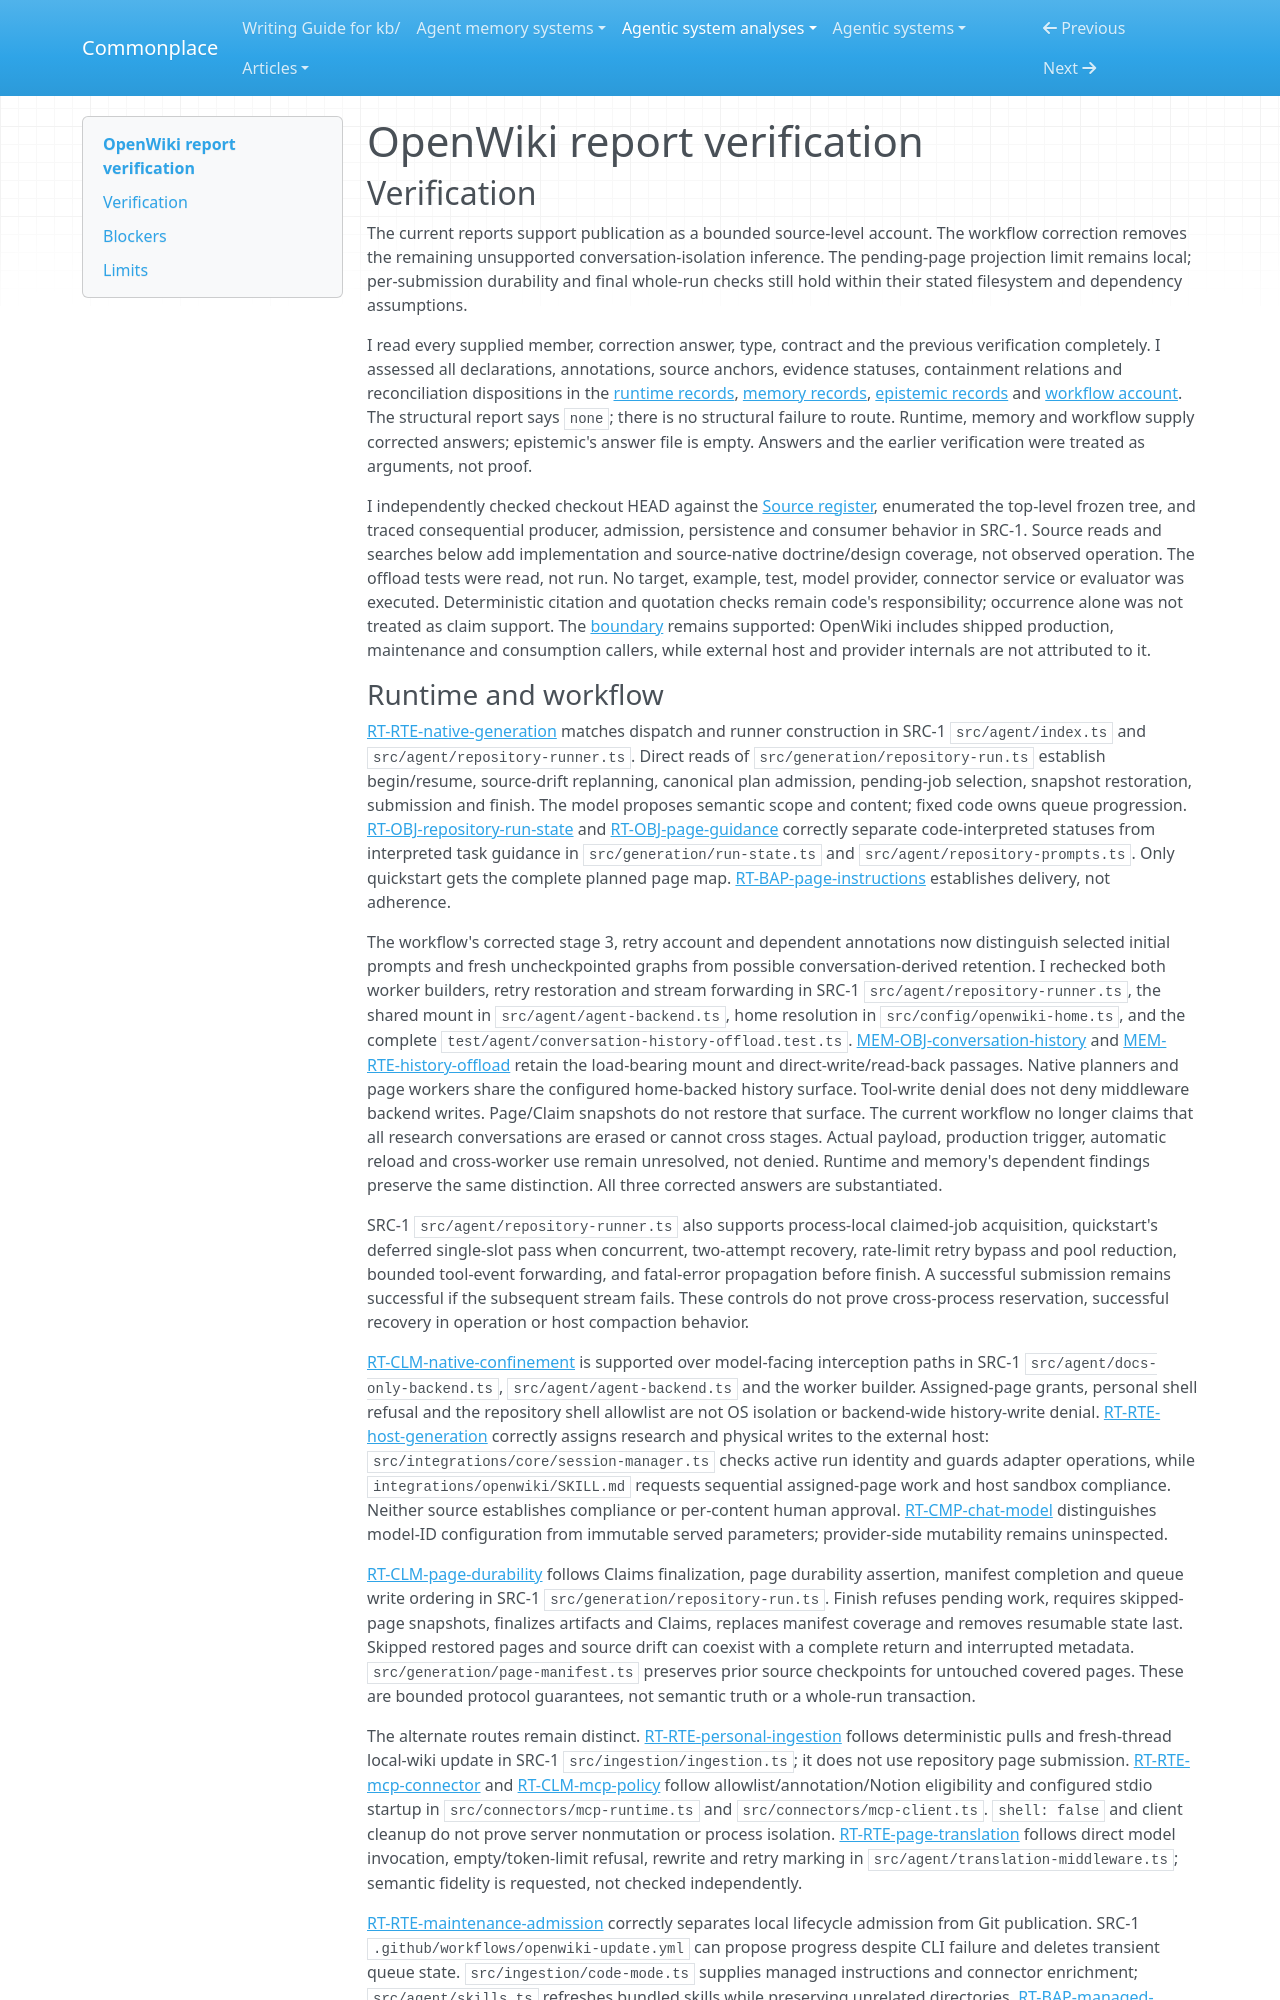

repository: zby/commonplace · page: agentic-system-analyses/retained/langchain-ai--openwiki/report-verification/index.html · generator: mkdocs

---
type: agentic-system-analyses/types/agentic-system-verification.md
description: "Independent report verification of OpenWiki's generation, retained context, Claim warrant and workflow delivery at the frozen commit."
run-id: AAS-2026-10-14-openwiki-8f502f680f75-01
reviewed-boundary: "7c469e59584bfac3f97f5c32a67604de46805999"
---

# OpenWiki report verification

## Verification

The current reports support publication as a bounded source-level account. The workflow correction removes the remaining unsupported conversation-isolation inference. The pending-page projection limit remains local; per-submission durability and final whole-run checks still hold within their stated filesystem and dependency assumptions.

I read every supplied member, correction answer, type, contract and the previous verification completely. I assessed all declarations, annotations, source anchors, evidence statuses, containment relations and reconciliation dispositions in the [runtime records](runtime.md#shared-records), [memory records](memory.md#shared-records), [epistemic records](epistemic.md#shared-records) and [workflow account](workflow.md#workflow-account). The structural report says `none`; there is no structural failure to route. Runtime, memory and workflow supply corrected answers; epistemic's answer file is empty. Answers and the earlier verification were treated as arguments, not proof.

I independently checked checkout HEAD against the [Source register](boundary.md#source-register), enumerated the top-level frozen tree, and traced consequential producer, admission, persistence and consumer behavior in SRC-1. Source reads and searches below add implementation and source-native doctrine/design coverage, not observed operation. The offload tests were read, not run. No target, example, test, model provider, connector service or evaluator was executed. Deterministic citation and quotation checks remain code's responsibility; occurrence alone was not treated as claim support. The [boundary](boundary.md#boundary-and-evidence) remains supported: OpenWiki includes shipped production, maintenance and consumption callers, while external host and provider internals are not attributed to it.
